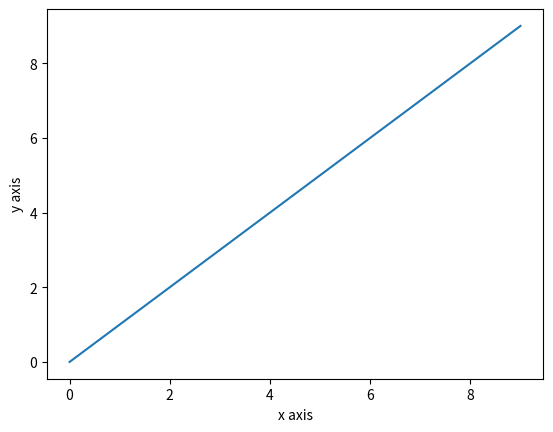

This chart was generated by the following Python code:
from matplotlib import pyplot as plt

x = range(0, 10)
plt.plot(x, x)
plt.xlabel('x axis')
plt.ylabel('y axis')
plt.show()